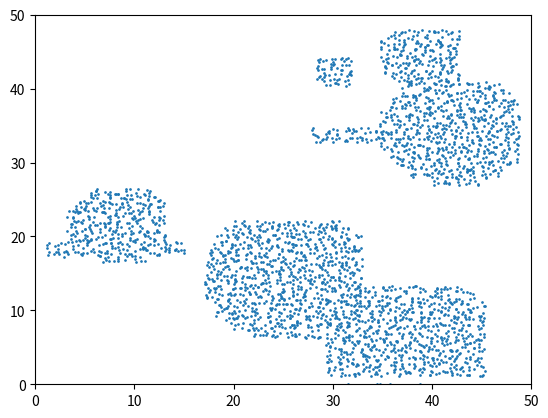
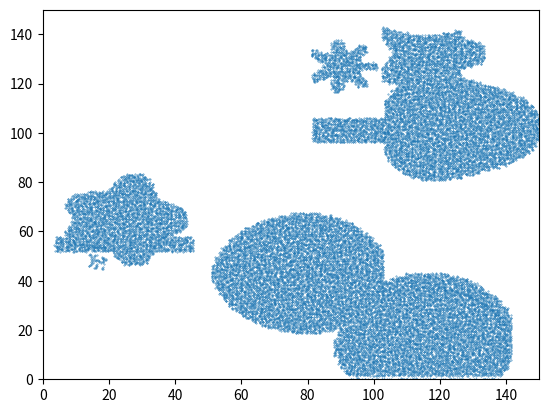

Generate these figures, in order, with matplotlib:
import numpy as np
import matplotlib.pyplot as plt
import math
import random

class ParticleGrid:
    def __init__(self, dimX, dimY, sub_dim):
        self.particles = np.empty((0, 3))
        self.cells = np.ones((dimY, dimX),dtype="float32")
        self.dimX = dimX
        self.dimY = dimY
        self.sub_dim = sub_dim**2
    
    def sample_cell(self, pos, sd):
        if pos[0] < self.dimX and pos[1] < self.dimY:
            if self.cells[int(pos[1]),int(pos[0])] > 0.0:
                for i in range(self.sub_dim):
                    r_p = pos + np.random.random((2,))
                    self.particles = np.append(self.particles, np.array([[r_p[0], r_p[1], 0]]), axis=0)
            
            self.cells[int(pos[1]),int(pos[0])] = min(sd, self.cells[int(pos[1]),int(pos[0])])

    def sample_sphere(self, center, radius):
        for x in range(int(-radius), int(radius)):
            for y in range(int(-radius), int(radius)):
                l = math.sqrt(x**2 + y**2)
                if l <= radius:
                    self.sample_cell(np.array([x,y])+center, l-radius)

    def sample_quad(self, center, a, b):
        for x in range(int(-a), int(a)):
            for y in range(int(-b), int(b)):
                self.sample_cell(np.array([x,y]+center), -min(a-abs(x),b-abs(y)))

    def sample_cos_sphere(self, center, radius, cos_cnt, cos_amp):
        for x in range(int(-radius-cos_amp), int(radius+cos_amp)):
            for y in range(int(-radius-cos_amp), int(radius+cos_amp)):
                l = math.sqrt(x**2 + y**2)
                surf = (radius+math.cos(math.acos(x/l)*cos_cnt)*cos_amp) if l > 0 else radius
                if l == 0 or l <= surf:
                    self.sample_cell(np.array([x,y])+center, l-surf)

if __name__ == '__main__':
    fac = 3
    src_grid = ParticleGrid(50, 50, 2)
    ref_grid = ParticleGrid(src_grid.dimX*fac, src_grid.dimX*fac, 2)

    max_size = 10
    for i in range(10):
        pos = np.random.random((2,))*np.array([src_grid.dimX, src_grid.dimY])
        if random.random() < 0.2:
            a, b = random.random()*max_size, random.random()*max_size
            src_grid.sample_quad(pos, a, b)
            ref_grid.sample_quad(pos*fac, a*fac, b*fac)
        else:
            r = random.random()*max_size
            src_grid.sample_sphere(pos, r)
            ref_grid.sample_cos_sphere(pos*fac, r*fac, max_size-r, 3)

    plt.scatter(src_grid.particles[:,0],src_grid.particles[:,1],s=0.9)
    plt.xlim([0,src_grid.dimX])
    plt.ylim([0,src_grid.dimY])
    plt.savefig("src.png")
    plt.clf()

    plt.scatter(ref_grid.particles[:,0],ref_grid.particles[:,1],s=0.1)
    plt.xlim([0,ref_grid.dimX])
    plt.ylim([0,ref_grid.dimY])
    plt.savefig("ref.png")
